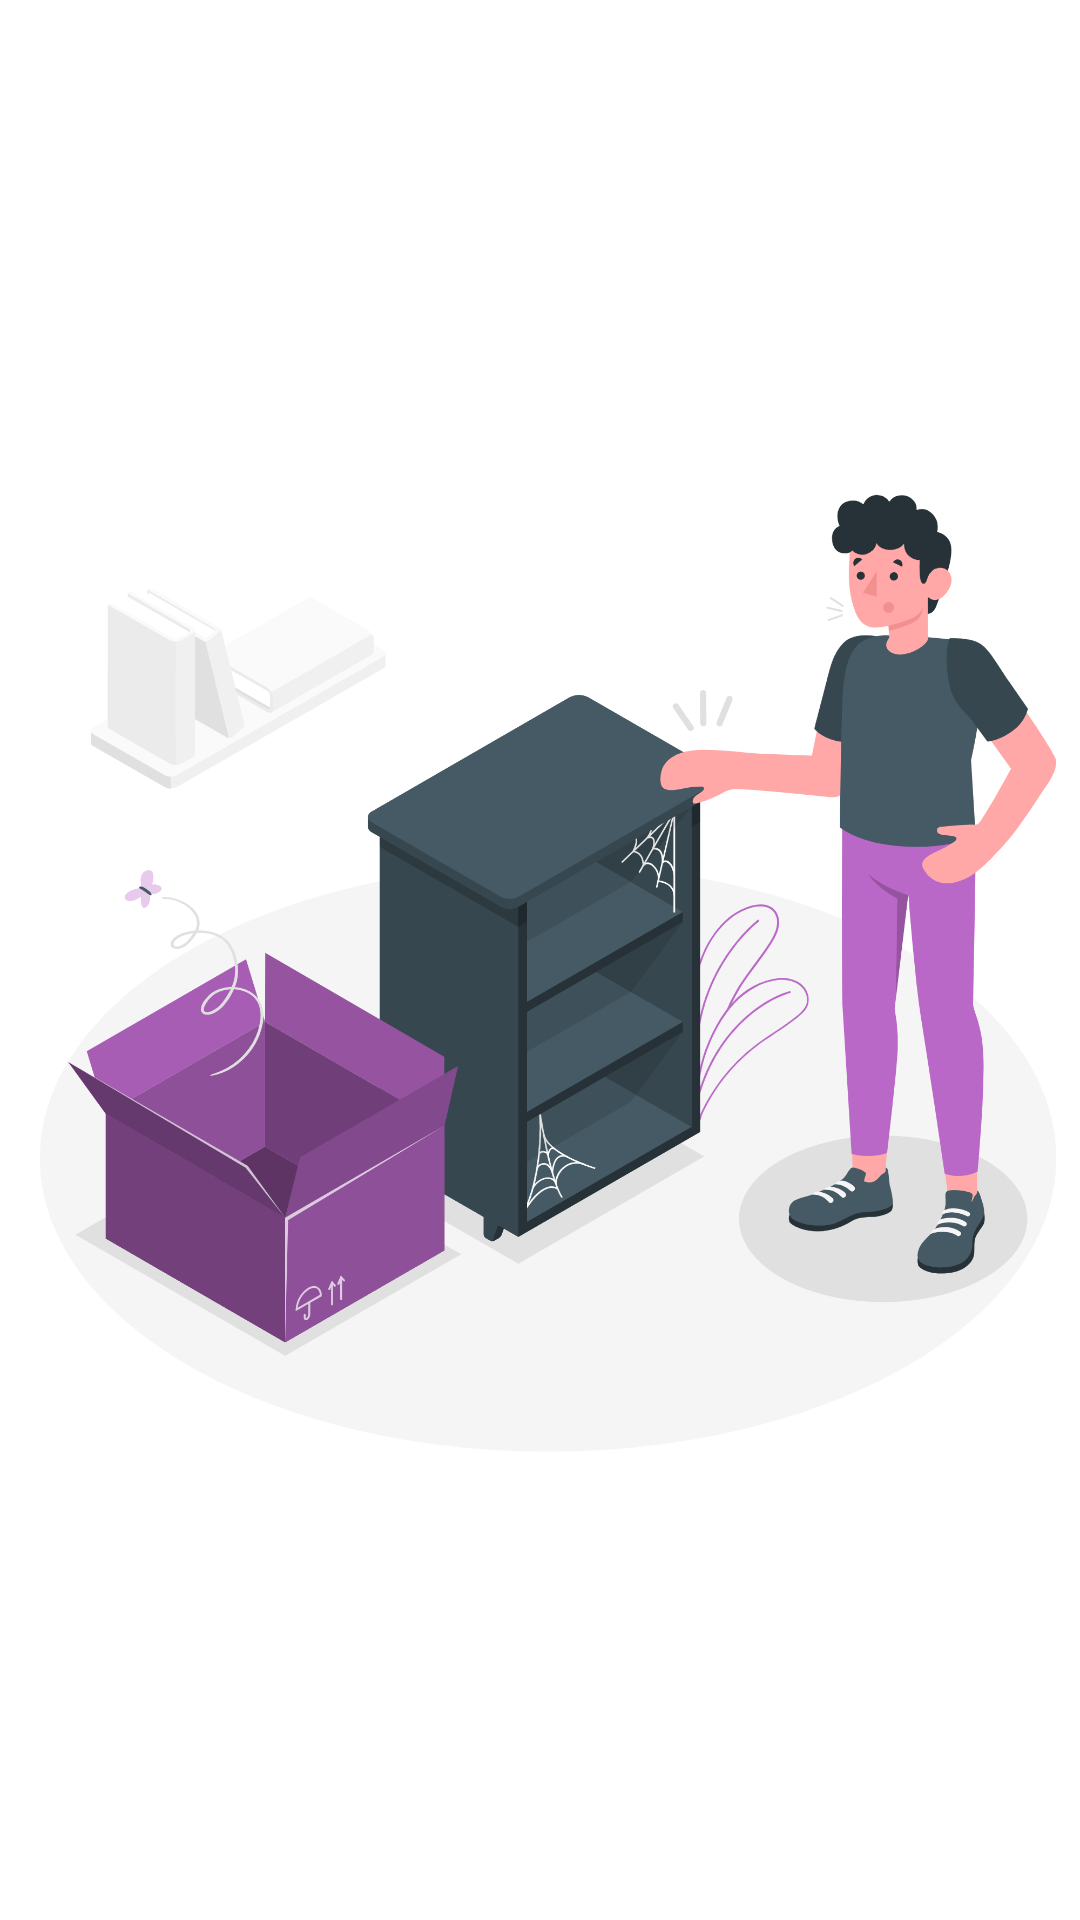

Write the Android layout XML for this screen, with the resource values it uses.
<!-- AndroidManifest.xml: application theme Theme.AppMusic -->
<!-- res/layout/fragment_favourite_sing.xml -->
<?xml version="1.0" encoding="utf-8"?>
<layout xmlns:android="http://schemas.android.com/apk/res/android"
    xmlns:app="http://schemas.android.com/apk/res-auto"
    xmlns:tools="http://schemas.android.com/tools">

    <data>

    </data>

    <androidx.constraintlayout.widget.ConstraintLayout
        android:layout_width="match_parent"
        android:layout_height="match_parent"
        android:background="@color/white"
        android:orientation="vertical">

        <androidx.recyclerview.widget.RecyclerView
            android:id="@+id/rc_favourite_sing"
            android:layout_marginHorizontal="@dimen/dimen_12dp"
            android:layout_width="match_parent"
            android:layout_height="match_parent"
            android:paddingBottom="@dimen/_35sdp"
            app:layoutManager="androidx.recyclerview.widget.LinearLayoutManager"
            tools:listitem="@layout/item_favourite_sing" />

        <ImageView
            android:id="@+id/tv_check_data"
            android:layout_width="match_parent"
            android:layout_height="match_parent"
            android:layout_gravity="center"
            android:src="@drawable/ic_empty_box"
            android:textColor="@color/black"
            android:textSize="@dimen/dimen_20sp"
            android:visibility="visible" />
    </androidx.constraintlayout.widget.ConstraintLayout>

</layout>
<!-- res/layout/item_favourite_sing.xml (included above) -->
<?xml version="1.0" encoding="utf-8"?>
<layout xmlns:android="http://schemas.android.com/apk/res/android"
    xmlns:app="http://schemas.android.com/apk/res-auto"
    xmlns:tools="http://schemas.android.com/tools">

    <data>

    </data>

    <androidx.constraintlayout.widget.ConstraintLayout
        android:layout_width="match_parent"
        android:layout_height="wrap_content"
        android:clickable="true"
        android:focusable="true"
        android:padding="@dimen/dimen_5dp"
        android:background="@drawable/custom_ripple_rectangle"
        android:layout_marginVertical="@dimen/dimen_5dp"
        >

        <TextView
            android:id="@+id/tv_singer"
            android:layout_width="0dp"
            android:layout_height="wrap_content"
            android:layout_marginHorizontal="15dp"
            android:ellipsize="end"
            android:maxLines="1"
            android:textColor="@color/black"
            android:textSize="@dimen/dimen_12sp"
            app:layout_constraintBottom_toTopOf="@id/tv_song"
            app:layout_constraintLeft_toRightOf="@id/cv_avatar"
            app:layout_constraintRight_toLeftOf="@id/im_next"
            app:layout_constraintTop_toTopOf="@id/cv_avatar"
            tools:ignore="Dung" />

        <TextView
            android:id="@+id/tv_song"
            android:layout_width="@dimen/dimen_0dp"
            android:layout_height="wrap_content"
            android:layout_marginTop="@dimen/dimen_10dp"
            android:layout_marginEnd="@dimen/dimen_15dp"
            android:alpha="0.5"
            android:drawablePadding="@dimen/dimen_5dp"
            android:ellipsize="end"
            android:gravity="left|center"
            android:maxLines="1"
            android:text="@string/dung"
            android:textColor="@color/black"
            android:textSize="@dimen/dimen_8sp"
            app:drawableLeftCompat="@drawable/ic_phone"
            app:layout_constraintBottom_toBottomOf="parent"
            app:layout_constraintLeft_toLeftOf="@id/tv_singer"
            app:layout_constraintRight_toLeftOf="@id/im_next"
            app:layout_constraintTop_toBottomOf="@id/tv_singer" />


        <ImageView
            android:id="@+id/im_next"
            android:layout_width="wrap_content"
            android:layout_height="wrap_content"
            android:layout_marginEnd="10dp"
            android:padding="@dimen/dimen_5dp"
            android:clickable="true"
            android:focusable="true"
            android:background="@drawable/custom_ripple_back"
            android:src="@drawable/ic_next"
            app:layout_constraintBottom_toBottomOf="parent"
            app:layout_constraintRight_toRightOf="parent"
            app:layout_constraintTop_toTopOf="parent" />


        <androidx.cardview.widget.CardView
            android:id="@+id/cv_avatar"
            android:layout_width="@dimen/dimen_0dp"
            android:layout_height="@dimen/dimen_0dp"
            android:scaleType="fitCenter"
            app:cardCornerRadius="@dimen/dimen_3dp"
            app:layout_constraintBottom_toBottomOf="parent"
            app:layout_constraintDimensionRatio="55:55"
            app:layout_constraintLeft_toLeftOf="parent"
            app:layout_constraintTop_toTopOf="parent">

            <ImageView
                android:id="@+id/im_avatar"
                android:layout_width="match_parent"
                android:layout_height="match_parent"
                android:layout_gravity="center"
                android:background="@drawable/ic_sing" />
        </androidx.cardview.widget.CardView>
    </androidx.constraintlayout.widget.ConstraintLayout>
</layout>
<!-- resources referenced by this layout -->
<resources>
  <color name="black">#FF000000</color>
  <color name="white">#FFFFFFFF</color>
  <dimen name="dimen_0dp">0dp</dimen>
  <dimen name="dimen_10dp">10dp</dimen>
  <dimen name="dimen_12dp">12dp</dimen>
  <dimen name="dimen_12sp">12sp</dimen>
  <dimen name="dimen_15dp">15dp</dimen>
  <dimen name="dimen_20sp">20sp</dimen>
  <dimen name="dimen_3dp">3dp</dimen>
  <dimen name="dimen_5dp">5dp</dimen>
  <dimen name="dimen_8sp">8sp</dimen>
  <!-- drawable custom_ripple_back (drawable) -->
  <?xml version="1.0" encoding="utf-8"?>
  <ripple xmlns:android="http://schemas.android.com/apk/res/android"
      android:color="#80131212">
      <item android:id="@android:id/mask">
          <shape android:shape="oval">
              <solid android:color="#FF0000" />
              <corners android:radius="10dp" />
          </shape>
      </item>
  
  </ripple>
  <!-- drawable custom_ripple_rectangle (drawable) -->
  <?xml version="1.0" encoding="utf-8"?>
  <ripple xmlns:android="http://schemas.android.com/apk/res/android"
      android:color="#4D131212">
      <item android:id="@android:id/mask">
          <shape android:shape="rectangle">
              <solid android:color="#FF0000" />
              <corners android:radius="10dp" />
          </shape>
      </item>
  
  </ripple>
  <!-- drawable ic_empty_box: png bitmap (drawable-xxhdpi, 382638 bytes) -->
  <!-- drawable ic_next: png bitmap (drawable-xxhdpi, 279 bytes) -->
  <!-- drawable ic_phone: png bitmap (drawable-xxhdpi, 669 bytes) -->
  <!-- drawable ic_sing: png bitmap (drawable-xxhdpi, 2266 bytes) -->
  <string name="dung">dung</string>
  <style name="Theme.AppMusic" parent="Base.Theme.AppMusic" />
  <style name="Base.Theme.AppMusic" parent="Theme.AppCompat.Light.NoActionBar">
          
          
          <item name="android:statusBarColor">@android:color/transparent</item>
          <item name="android:splitMotionEvents">false</item>
  
      </style>
</resources>
